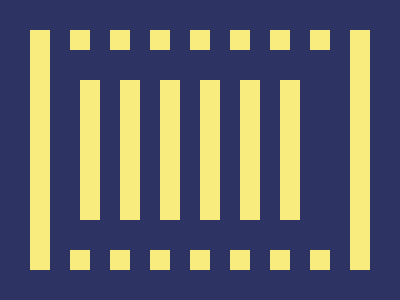

Give the HTML and CSS whose rendering is this image.

<!-- Version 1 -->
<style>*{background:linear-gradient(90deg,#F7EC7D 2.5ch,#2D3464 0)0/40px;border:32q solid#2D3464;*{margin:20;font:0'
</style>
